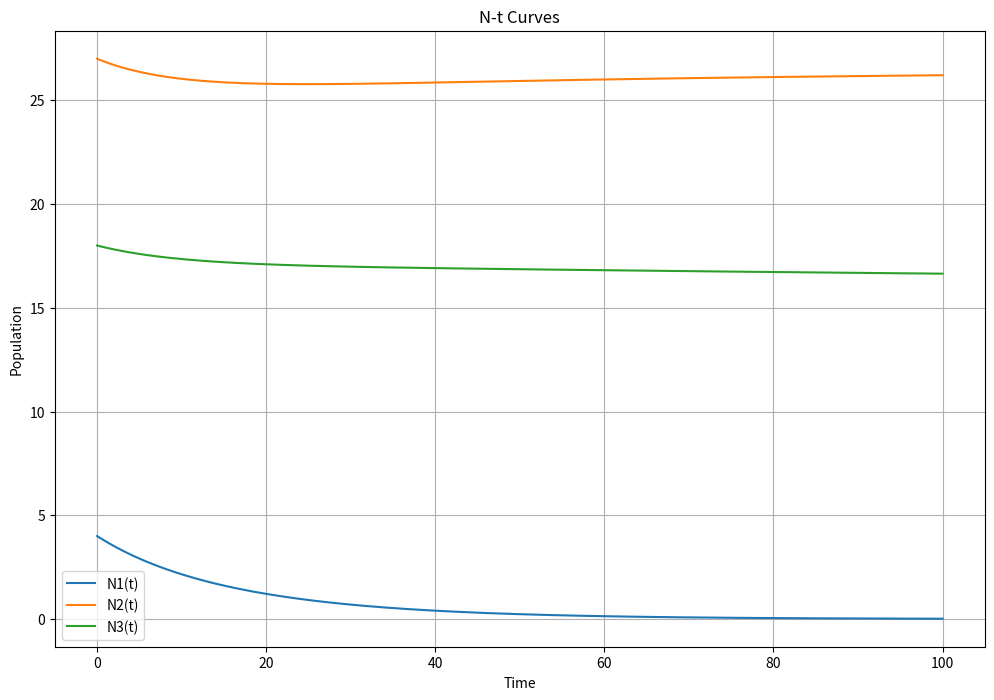

Recreate this plot in Python.
from scipy.integrate import odeint
import numpy as np
import matplotlib.pyplot as plt

# Define the system of differential equations
def system(N, t, r1, r2, r3, K1, K2, K3, a11, a12, a13, a21, a22, a23, a31, a32, a33, d1, d2, d3):
    N1, N2, N3 = N
    dN1_dt = r1 * N1 * (1 - a11 * N1 / K1 - a21 * N2 / K1 - a31 * N3 / K1) - d1 * N1
    dN2_dt = r2 * N2 * (1 - a12 * N1 / K2 - a22 * N2 / K2 - a32 * N3 / K2) - d2 * N2
    dN3_dt = r3 * N3 * (1 - a13 * N1 / K3 - a23 * N2 / K3 - a33 * N3 / K3) - d3 * N3
    return [dN1_dt, dN2_dt, dN3_dt]

# Parameters (example values)
r1, r2, r3 = 0.05, 0.12, 0.1
K1, K2, K3 = 20, 50, 50
d1, d2, d3 = 0.05, 0.025, 0.025
a11, a12, a13 = 0.9, 0.2, 0.2
a21, a22, a23 = 0.5, 1, 0.8
a31, a32, a33 = 0.5, 0.8, 1

# Initial conditions
N0 = [4, 27, 18]  # Example initial conditions for N1, N2, N3

# Time vector
t = np.linspace(0, 100, 1000)  # Time from 0 to 100 divided into 1000 points

# Solve the system of differential equations
solution = odeint(system, N0, t, args=(r1, r2, r3, K1, K2, K3, a11, a12, a13, a21, a22, a23, a31, a32, a33, d1, d2, d3))

# Plot the results
plt.figure(figsize=(12, 8))
plt.plot(t, solution[:, 0], label='N1(t)')
plt.plot(t, solution[:, 1], label='N2(t)')
plt.plot(t, solution[:, 2], label='N3(t)')

plt.title('N-t Curves')
plt.xlabel('Time')
plt.ylabel('Population')
plt.legend()
plt.grid(True)
plt.show()